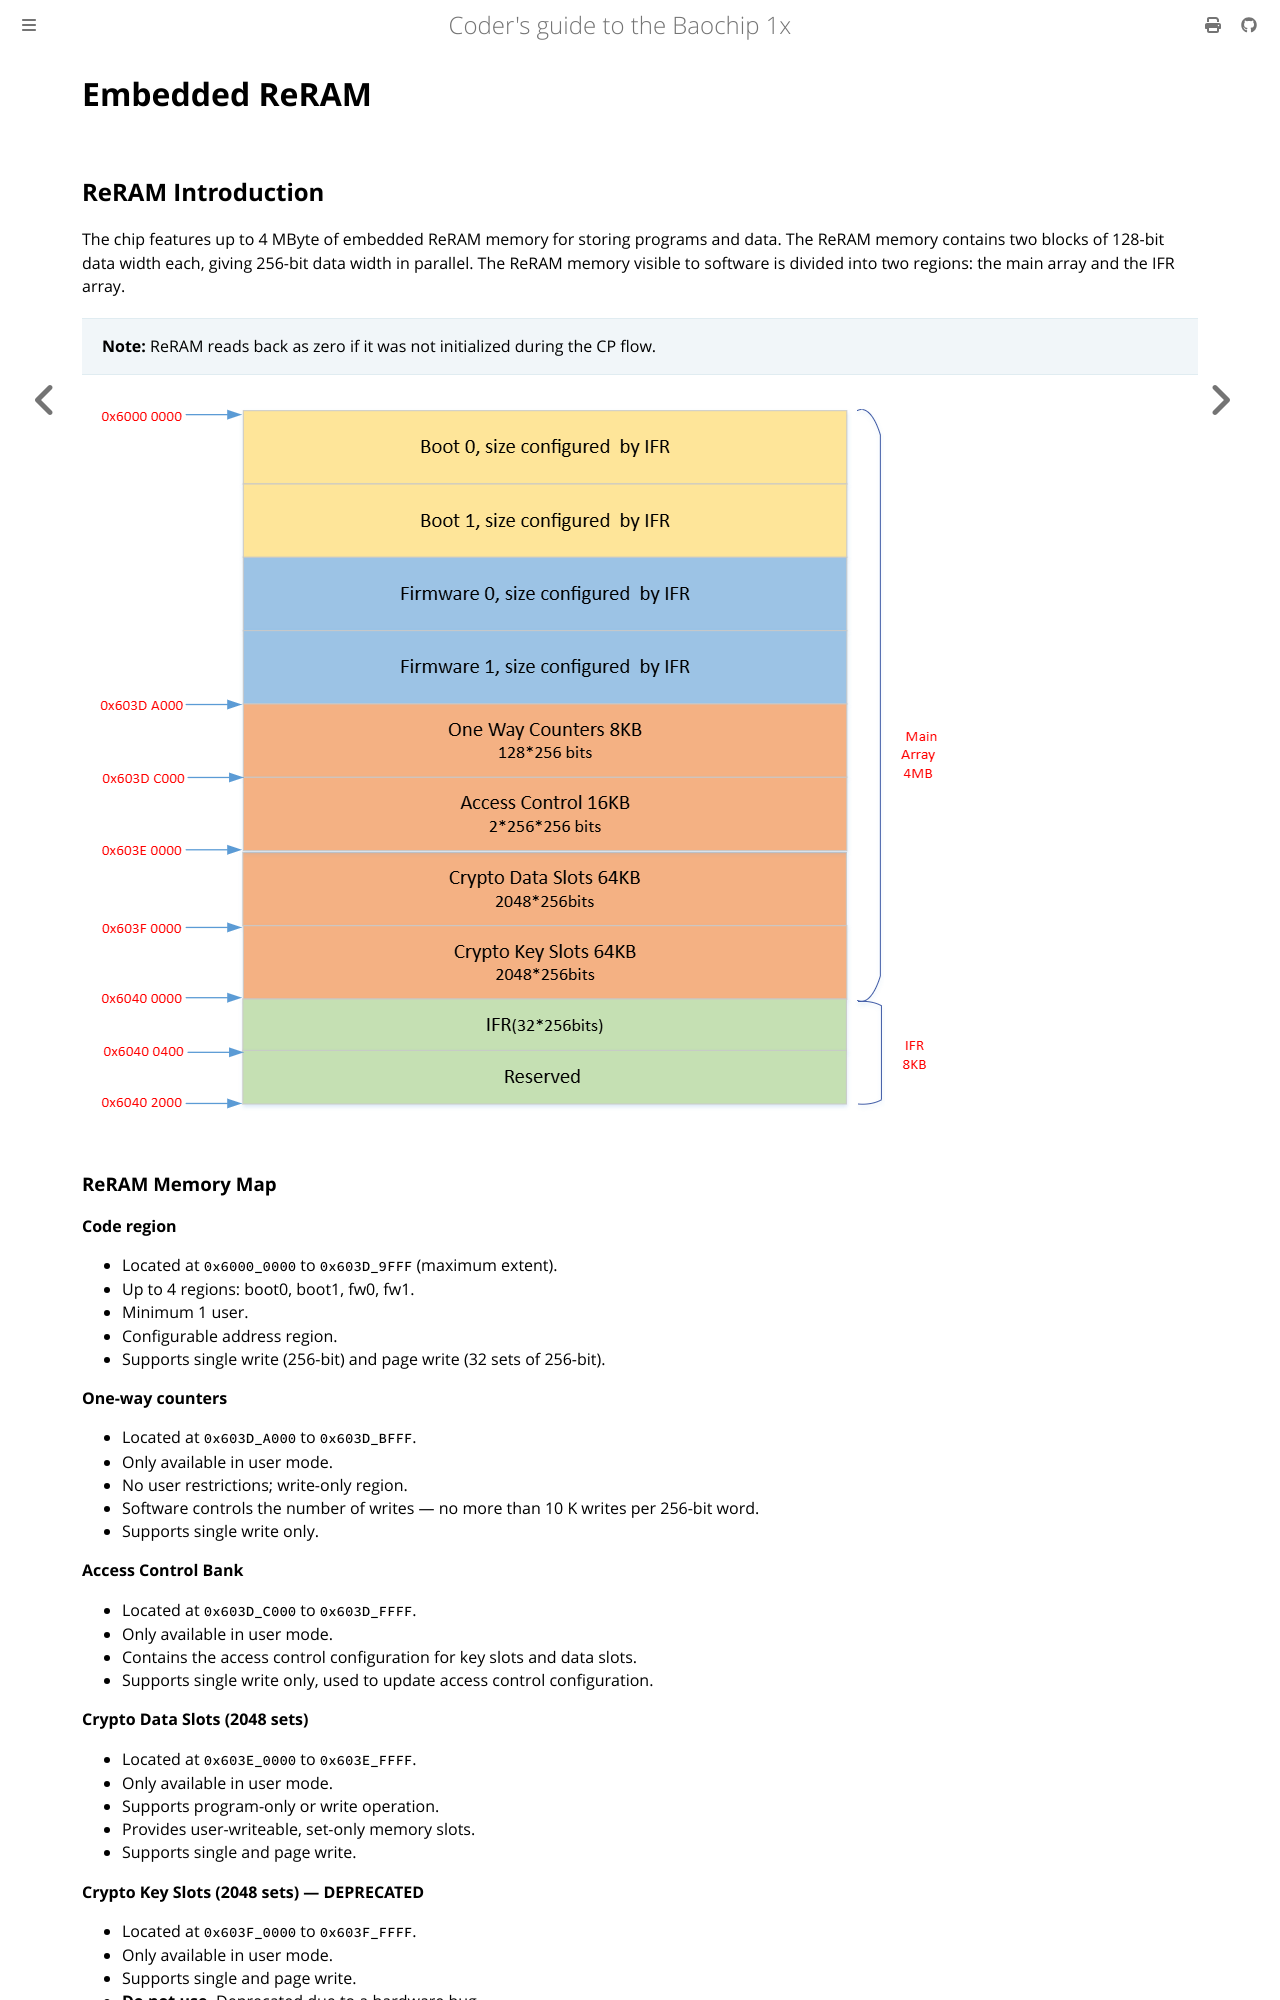

repository: baochip/baochip-1x · page: rram.html · generator: sphinx

# Embedded ReRAM

## ReRAM Introduction

The chip features up to 4 MByte of embedded ReRAM memory for storing programs and data. The ReRAM memory contains two blocks of 128-bit data width each, giving 256-bit data width in parallel. The ReRAM memory visible to software is divided into two regions: the main array and the IFR array.

> **Note:** ReRAM reads back as zero if it was not initialized during the CP flow.

![ReRAM memory map showing code region, one-way counters, access control bank, data slots, key slots, and IFR](images/rram-memory-map.png)

### ReRAM Memory Map

**Code region**

- Located at `0x6000_0000` to `0x603D_9FFF` (maximum extent).
- Up to 4 regions: boot0, boot1, fw0, fw1.
- Minimum 1 user.
- Configurable address region.
- Supports single write (256-bit) and page write (32 sets of 256-bit).

**One-way counters**

- Located at `0x603D_A000` to `0x603D_BFFF`.
- Only available in user mode.
- No user restrictions; write-only region.
- Software controls the number of writes — no more than 10 K writes per 256-bit word.
- Supports single write only.

**Access Control Bank**

- Located at `0x603D_C000` to `0x603D_FFFF`.
- Only available in user mode.
- Contains the access control configuration for key slots and data slots.
- Supports single write only, used to update access control configuration.

**Crypto Data Slots (2048 sets)**

- Located at `0x603E_0000` to `0x603E_FFFF`.
- Only available in user mode.
- Supports program-only or write operation.
- Provides user-writeable, set-only memory slots.
- Supports single and page write.

**Crypto Key Slots (2048 sets) — DEPRECATED**

- Located at `0x603F_0000` to `0x603F_FFFF`.
- Only available in user mode.
- Supports single and page write.
- **Do not use.** Deprecated due to a hardware bug.

**IFR (information region)**

- Located at `0x6040_0000` to `0x6040_03FF`.
- Configurable in user mode for lab testing and debug, but frozen for mass production and downloadable only in test mode.
- Holds the life cycle pattern.
- Holds chip system data: trimming, user mapping assignment, serial number.
- Holds read/write disable configuration for each key slot, data slot, and code block.
- Supports single write only.

### Data Slot Region Map (64 KB)

| Data slot | Size | Core address |
|-----------|------|--------------|
| Data slot 0 | 256 × 1 | `0x603E_0000` – `0x603E_001C` |
| Data slot 1 | 256 × 1 | `0x603E_0020` – `0x603E_003C` |
| … | … | … |
| Data slot 2046 | 256 × 1 | `0x603E_FFC0` – `0x603E_FFDC` |
| Data slot 2047 | 256 × 1 | `0x603E_FFE0` – `0x603E_FFFC` |

### Key Slot Region Map (64 KB)

This section has been removed because the key slot region is deprecated.

---
